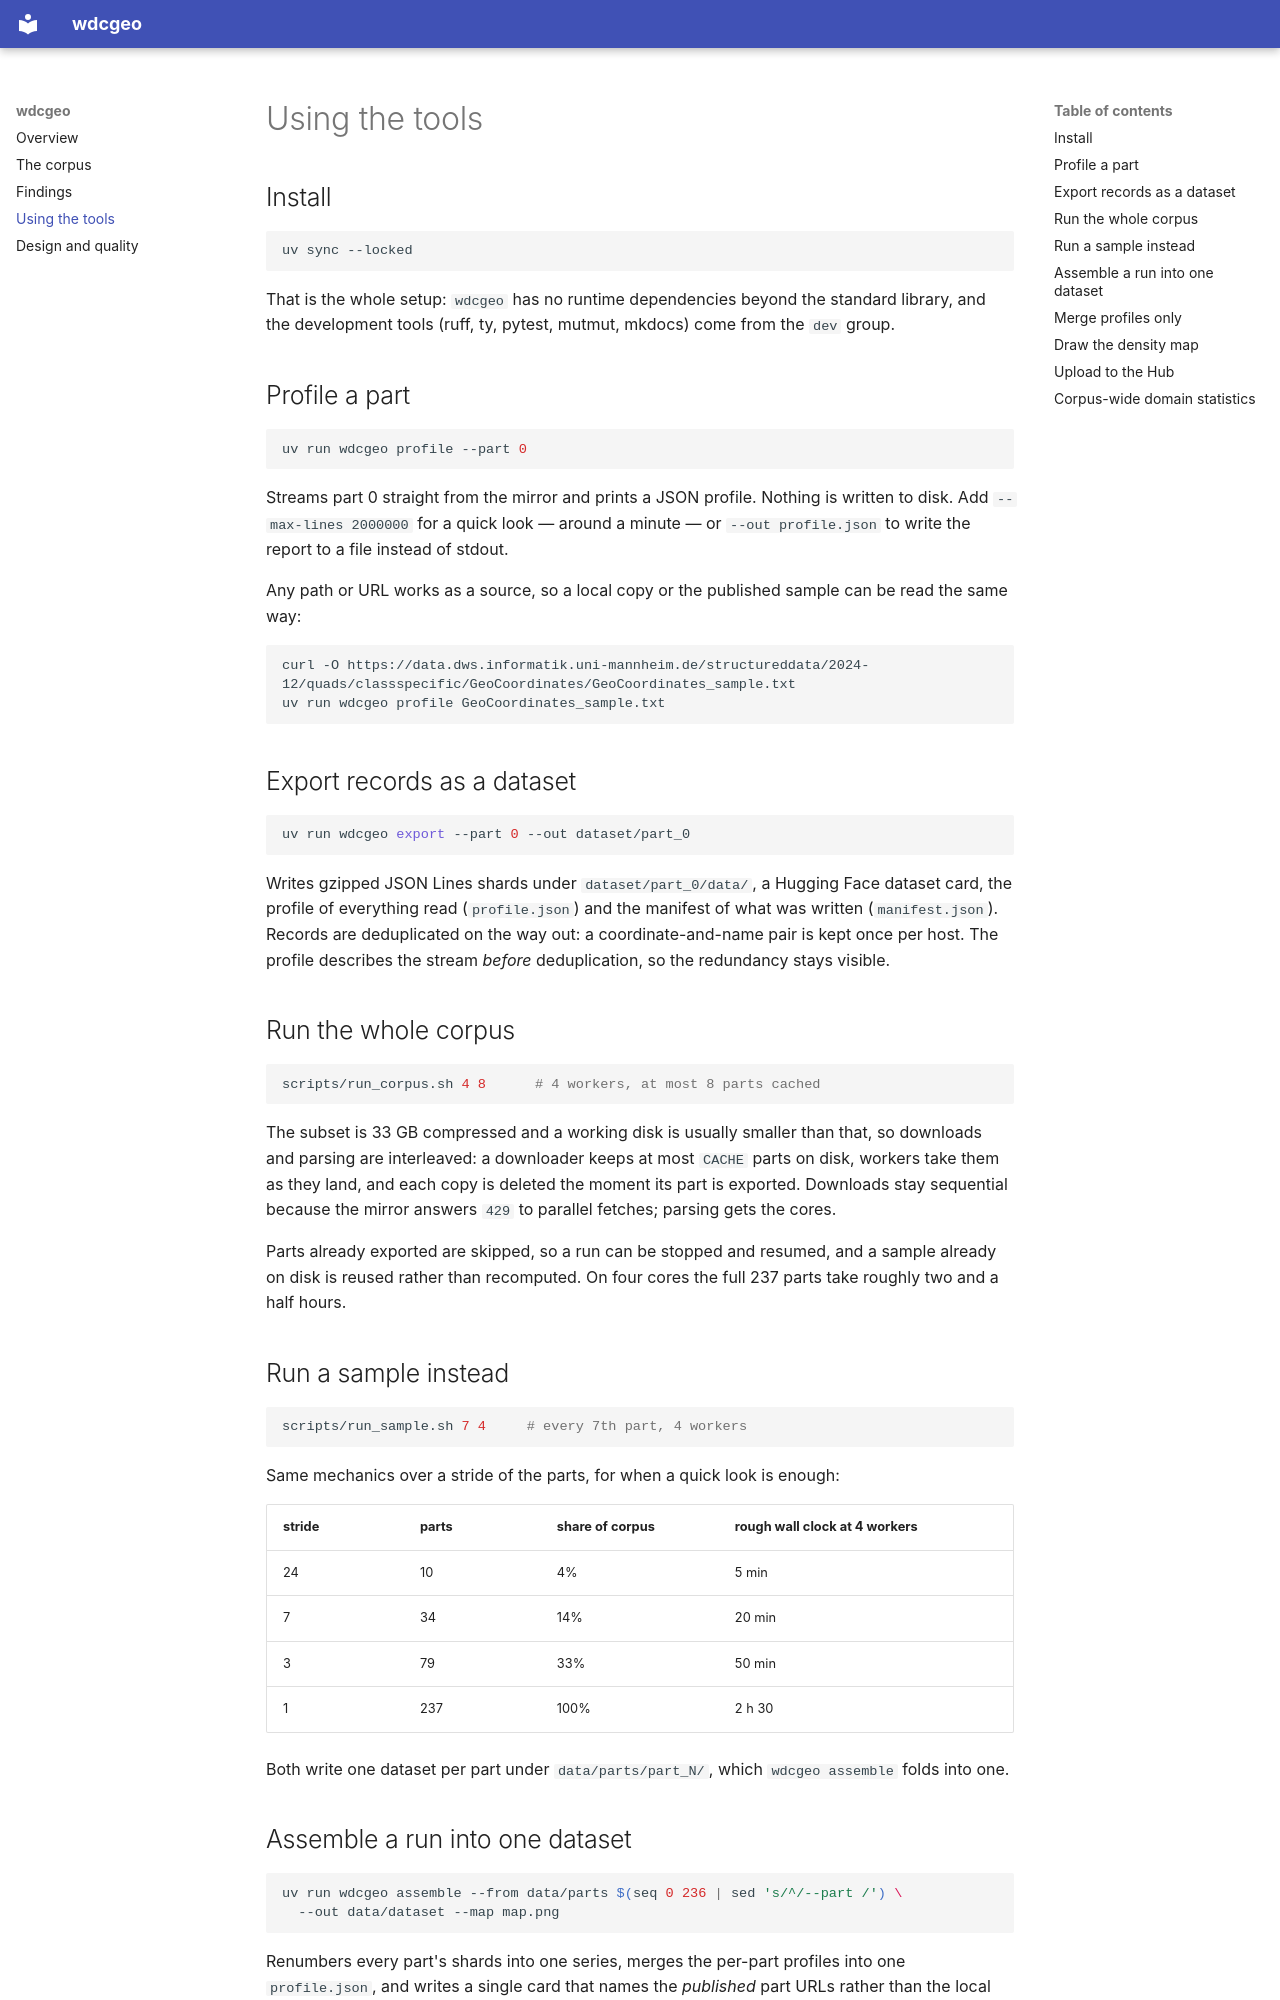

repository: NoeFlandre/schema-dot-org · page: usage/index.html · generator: mkdocs

# Using the tools

## Install

```bash
uv sync --locked
```

That is the whole setup: `wdcgeo` has no runtime dependencies beyond the
standard library, and the development tools (ruff, ty, pytest, mutmut, mkdocs)
come from the `dev` group.

## Profile a part

```bash
uv run wdcgeo profile --part 0
```

Streams part 0 straight from the mirror and prints a JSON profile. Nothing is
written to disk. Add `--max-lines 2000000` for a quick look — around a minute —
or `--out profile.json` to write the report to a file instead of stdout.

Any path or URL works as a source, so a local copy or the published sample can
be read the same way:

```bash
curl -O https://data.dws.informatik.uni-mannheim.de/structureddata/2024-12/quads/classspecific/GeoCoordinates/GeoCoordinates_sample.txt
uv run wdcgeo profile GeoCoordinates_sample.txt
```

## Export records as a dataset

```bash
uv run wdcgeo export --part 0 --out dataset/part_0
```

Writes gzipped JSON Lines shards under `dataset/part_0/data/`, a Hugging Face
dataset card, the profile of everything read (`profile.json`) and the manifest
of what was written (`manifest.json`). Records are deduplicated on the way out:
a coordinate-and-name pair is kept once per host. The profile describes the
stream *before* deduplication, so the redundancy stays visible.

## Run the whole corpus

```bash
scripts/run_corpus.sh 4 8      # 4 workers, at most 8 parts cached
```

The subset is 33 GB compressed and a working disk is usually smaller than that,
so downloads and parsing are interleaved: a downloader keeps at most `CACHE`
parts on disk, workers take them as they land, and each copy is deleted the
moment its part is exported. Downloads stay sequential because the mirror
answers `429` to parallel fetches; parsing gets the cores.

Parts already exported are skipped, so a run can be stopped and resumed, and a
sample already on disk is reused rather than recomputed. On four cores the full
237 parts take roughly two and a half hours.

## Run a sample instead

```bash
scripts/run_sample.sh 7 4     # every 7th part, 4 workers
```

Same mechanics over a stride of the parts, for when a quick look is enough:

| stride | parts | share of corpus | rough wall clock at 4 workers |
| --- | --- | --- | --- |
| 24 | 10 | 4% | 5 min |
| 7 | 34 | 14% | 20 min |
| 3 | 79 | 33% | 50 min |
| 1 | 237 | 100% | 2 h 30 |

Both write one dataset per part under `data/parts/part_N/`, which
`wdcgeo assemble` folds into one.
